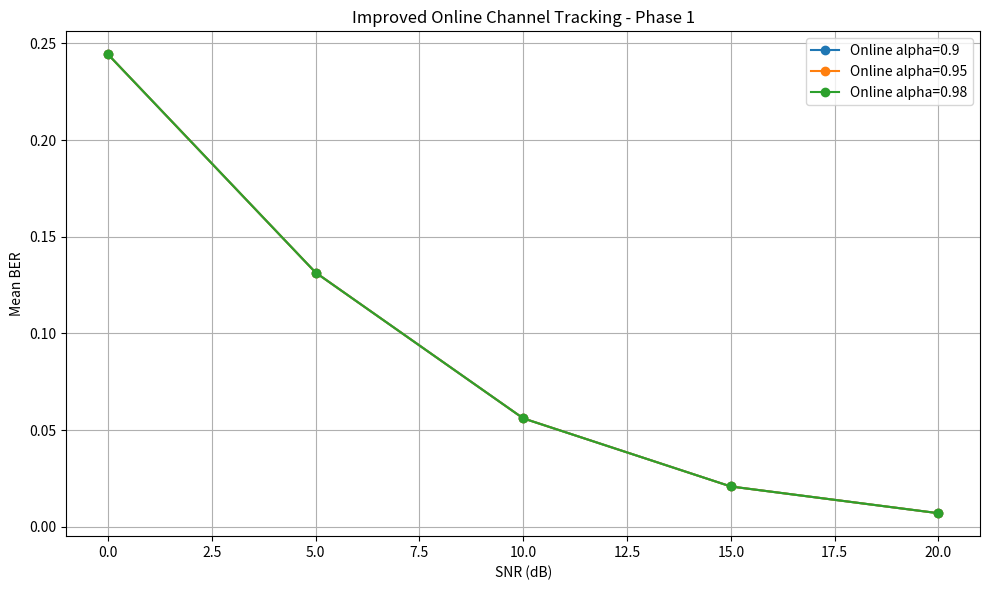
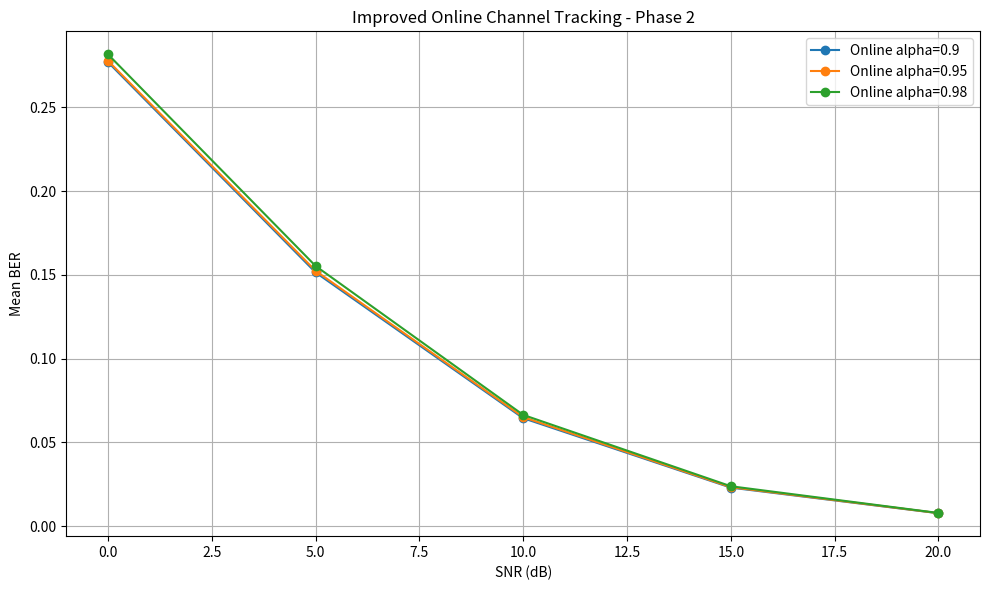
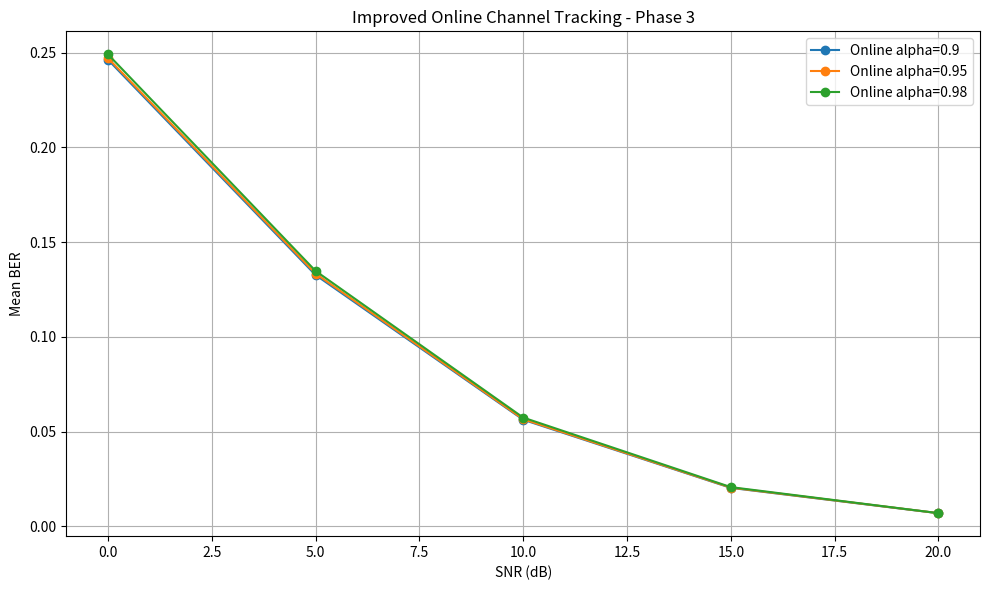
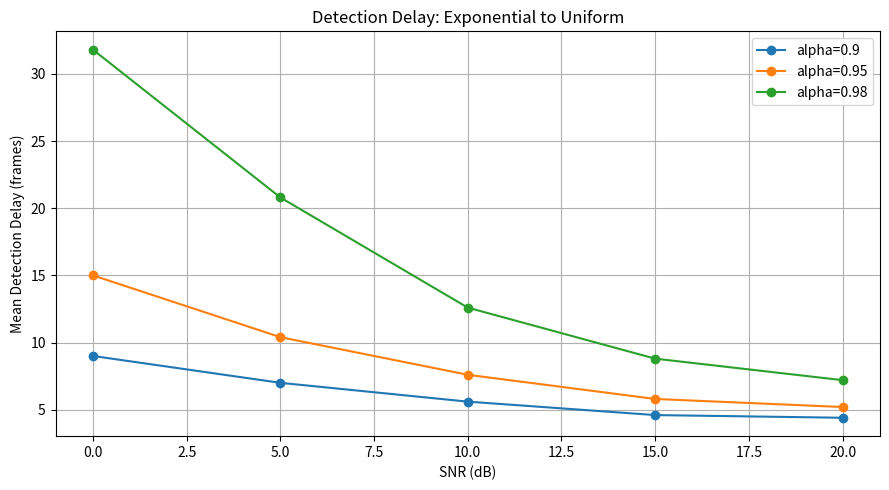
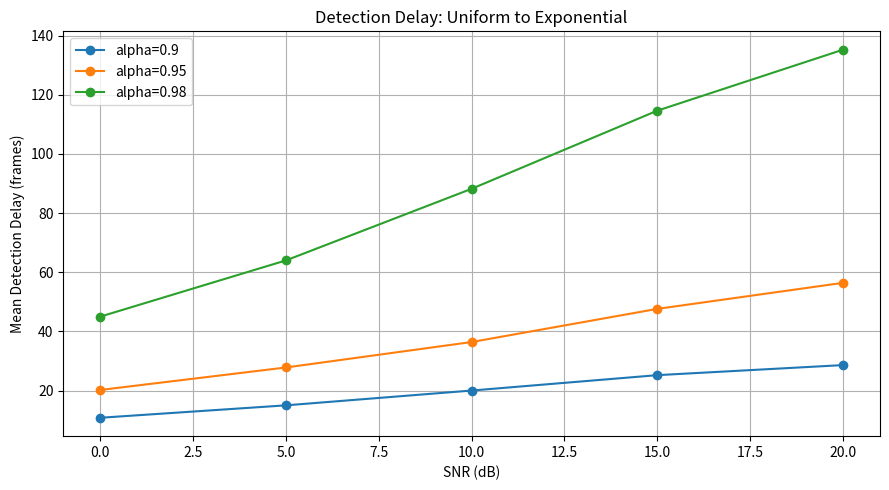

Here is the Python script that generated these plots, in order:

import numpy as np
import pandas as pd
import matplotlib.pyplot as plt

from pathlib import Path


# =========================================================
# CONFIGURATION
# =========================================================

SEEDS = [101, 202, 303, 404, 505]

SNR_VALUES = [0, 5, 10, 15, 20]

FORGETTING_FACTORS = [0.90, 0.95, 0.98]

NUM_FRAMES = 1000
NUM_SUBCARRIERS = 64
NUM_TAPS = 8
CP_LENGTH = 16

PILOT_SPACING = 4
PILOTS = np.arange(0, NUM_SUBCARRIERS, PILOT_SPACING)
DATA = np.setdiff1d(
    np.arange(NUM_SUBCARRIERS), PILOTS
)

SWITCH_1 = 300
SWITCH_2 = 600

CONFIRMATION_FRAMES = 5

PROFILES = {
    "Exponential": np.exp(-np.arange(NUM_TAPS)),
    "Uniform": np.ones(NUM_TAPS)
}

for name in PROFILES:
    PROFILES[name] /= np.sum(PROFILES[name])

RESULTS = Path("results")
RESULTS.mkdir(exist_ok=True)


# =========================================================
# QPSK
# =========================================================

def qpsk_modulate(bits):

    pairs = bits.reshape(-1, 2)

    return (
        (1 - 2 * pairs[:, 0])
        + 1j * (1 - 2 * pairs[:, 1])
    ) / np.sqrt(2)


def qpsk_demodulate(symbols):

    bits = np.empty(
        (len(symbols), 2),
        dtype=np.int8
    )

    bits[:, 0] = (symbols.real < 0).astype(np.int8)
    bits[:, 1] = (symbols.imag < 0).astype(np.int8)

    return bits.reshape(-1)


# =========================================================
# CHANNEL COVARIANCE
# =========================================================

def calculate_covariance(profile):

    indices = np.arange(NUM_SUBCARRIERS)

    difference = (
        indices[:, None] - indices[None, :]
    )

    covariance = np.zeros(
        (NUM_SUBCARRIERS, NUM_SUBCARRIERS),
        dtype=complex
    )

    for tap, power in enumerate(profile):

        covariance += power * np.exp(
            -2j * np.pi * difference * tap
            / NUM_SUBCARRIERS
        )

    return covariance


COVARIANCES = {
    name: calculate_covariance(profile)
    for name, profile in PROFILES.items()
}


# =========================================================
# CHANNEL GENERATION
# =========================================================

def get_actual_profile(frame):

    if frame < SWITCH_1:
        return "Exponential"

    if frame < SWITCH_2:
        return "Uniform"

    return "Exponential"


def generate_channel(rng, profile_name):

    powers = PROFILES[profile_name]

    taps = (
        rng.normal(size=NUM_TAPS)
        + 1j * rng.normal(size=NUM_TAPS)
    ) / np.sqrt(2)

    taps *= np.sqrt(powers)

    response = np.fft.fft(
        taps, NUM_SUBCARRIERS
    )

    return taps, response


# =========================================================
# LMMSE
# =========================================================

def lmmse_estimate(
    pilot_values,
    noise_variance,
    covariance
):

    pilot_covariance = covariance[
        np.ix_(PILOTS, PILOTS)
    ]

    cross_covariance = covariance[:, PILOTS]

    matrix = (
        pilot_covariance
        + noise_variance * np.eye(len(PILOTS))
    )

    weights = np.linalg.solve(
        matrix, pilot_values
    )

    return cross_covariance @ weights


# =========================================================
# NEGATIVE LOG LIKELIHOOD
# =========================================================

def calculate_nll(
    pilot_values,
    noise_variance,
    covariance
):

    pilot_covariance = covariance[
        np.ix_(PILOTS, PILOTS)
    ]

    matrix = (
        pilot_covariance
        + noise_variance * np.eye(len(PILOTS))
    )

    sign, logdet = np.linalg.slogdet(matrix)

    if sign <= 0:
        raise ValueError("Invalid covariance matrix")

    solution = np.linalg.solve(
        matrix, pilot_values
    )

    quadratic = np.real(
        np.vdot(pilot_values, solution)
    )

    return float(logdet + quadratic)


# =========================================================
# LS INTERPOLATION
# =========================================================

def ls_estimate(pilot_values):

    return (
        np.interp(
            np.arange(NUM_SUBCARRIERS),
            PILOTS,
            pilot_values.real
        )
        + 1j * np.interp(
            np.arange(NUM_SUBCARRIERS),
            PILOTS,
            pilot_values.imag
        )
    )


# =========================================================
# MODEL SELECTION USING EWMA OF NLL DIFFERENCE
# =========================================================

class OnlineChannelSelector:

    def __init__(self, forgetting_factor):

        self.alpha = forgetting_factor

        self.smoothed_difference = 0.0

        self.initialized = False

        self.current_profile = "Exponential"

        self.candidate_profile = None
        self.candidate_count = 0

    def update(self, difference):

        # Positive difference favours Uniform.
        # Negative difference favours Exponential.

        if not self.initialized:

            self.smoothed_difference = difference
            self.initialized = True

        else:

            self.smoothed_difference = (
                self.alpha * self.smoothed_difference
                + (1 - self.alpha) * difference
            )

        proposed_profile = (
            "Uniform"
            if self.smoothed_difference > 0
            else "Exponential"
        )

        switched = False

        # Hysteresis: require consecutive proposals
        # before changing the selected profile.

        if proposed_profile == self.current_profile:

            self.candidate_profile = None
            self.candidate_count = 0

        else:

            if proposed_profile == self.candidate_profile:
                self.candidate_count += 1

            else:
                self.candidate_profile = proposed_profile
                self.candidate_count = 1

            if self.candidate_count >= CONFIRMATION_FRAMES:

                self.current_profile = proposed_profile

                self.candidate_profile = None
                self.candidate_count = 0

                switched = True

                # Do not retain old channel-model evidence
                # after a confirmed change.
                self.smoothed_difference = 0.0
                self.initialized = False

        return self.current_profile, switched


# =========================================================
# ONE SIMULATION FOR ONE SEED AND SNR
# =========================================================

def run_experiment(seed, snr_db):

    rng = np.random.default_rng(seed)

    noise_variance = 10 ** (-snr_db / 10)

    selectors = {
        alpha: OnlineChannelSelector(alpha)
        for alpha in FORGETTING_FACTORS
    }

    # Results for each forgetting factor
    error_counts = {
        alpha: {
            phase: 0
            for phase in ["Phase 1", "Phase 2", "Phase 3"]
        }
        for alpha in FORGETTING_FACTORS
    }

    nmse_sums = {
        alpha: {
            phase: 0.0
            for phase in ["Phase 1", "Phase 2", "Phase 3"]
        }
        for alpha in FORGETTING_FACTORS
    }

    accuracy_counts = {
        alpha: {
            phase: 0
            for phase in ["Phase 1", "Phase 2", "Phase 3"]
        }
        for alpha in FORGETTING_FACTORS
    }

    phase_counts = {
        "Phase 1": 0,
        "Phase 2": 0,
        "Phase 3": 0
    }

    perfect_errors = {
        phase: 0
        for phase in phase_counts
    }

    fixed_errors = {
        profile: {
            phase: 0
            for phase in phase_counts
        }
        for profile in PROFILES
    }

    ls_errors = {
        phase: 0
        for phase in phase_counts
    }

    perfect_nmse = {
        phase: 0.0
        for phase in phase_counts
    }

    fixed_nmse = {
        profile: {
            phase: 0.0
            for phase in phase_counts
        }
        for profile in PROFILES
    }

    ls_nmse = {
        phase: 0.0
        for phase in phase_counts
    }

    total_bits = {
        phase: 0
        for phase in phase_counts
    }

    histories = {
        alpha: []
        for alpha in FORGETTING_FACTORS
    }

    detection_events = {
        alpha: []
        for alpha in FORGETTING_FACTORS
    }

    # -----------------------------------------------------
    # FRAME LOOP
    # -----------------------------------------------------

    for frame in range(NUM_FRAMES):

        actual_profile = get_actual_profile(frame)

        if frame < SWITCH_1:
            phase = "Phase 1"
        elif frame < SWITCH_2:
            phase = "Phase 2"
        else:
            phase = "Phase 3"

        phase_counts[phase] += 1

        # Generate QPSK data
        bits = rng.integers(
            0, 2, len(DATA) * 2, dtype=np.int8
        )

        symbols = qpsk_modulate(bits)

        frequency_symbol = np.zeros(
            NUM_SUBCARRIERS,
            dtype=complex
        )

        frequency_symbol[PILOTS] = 1 + 0j
        frequency_symbol[DATA] = symbols

        # OFDM modulation
        time_symbol = (
            np.fft.ifft(frequency_symbol)
            * np.sqrt(NUM_SUBCARRIERS)
        )

        with_cp = np.concatenate([
            time_symbol[-CP_LENGTH:],
            time_symbol
        ])

        # Generate current channel
        taps, true_channel = generate_channel(
            rng, actual_profile
        )

        received = np.convolve(with_cp, taps)

        noise = np.sqrt(noise_variance / 2) * (
            rng.normal(size=len(received))
            + 1j * rng.normal(size=len(received))
        )

        received += noise

        received_no_cp = received[
            CP_LENGTH:
            CP_LENGTH + NUM_SUBCARRIERS
        ]

        received_frequency = (
            np.fft.fft(received_no_cp)
            / np.sqrt(NUM_SUBCARRIERS)
        )

        pilot_values = received_frequency[PILOTS]
        received_data = received_frequency[DATA]

        # -------------------------------------------------
        # FIXED AND LS ESTIMATORS
        # -------------------------------------------------

        ls = ls_estimate(pilot_values)

        fixed_estimates = {}

        for profile in PROFILES:

            fixed_estimates[profile] = lmmse_estimate(
                pilot_values,
                noise_variance,
                COVARIANCES[profile]
            )

        true_power = np.mean(
            np.abs(true_channel) ** 2
        )

        # -------------------------------------------------
        # BASELINE BER
        # -------------------------------------------------

        perfect_equalized = (
            received_data / true_channel[DATA]
        )

        perfect_detected = qpsk_demodulate(
            perfect_equalized
        )

        perfect_errors[phase] += np.count_nonzero(
            perfect_detected != bits
        )

        ls_detected = qpsk_demodulate(
            received_data / ls[DATA]
        )

        ls_errors[phase] += np.count_nonzero(
            ls_detected != bits
        )

        for profile in PROFILES:

            detected = qpsk_demodulate(
                received_data
                / fixed_estimates[profile][DATA]
            )

            fixed_errors[profile][phase] += (
                np.count_nonzero(detected != bits)
            )

        # -------------------------------------------------
        # BASELINE NMSE
        # -------------------------------------------------

        ls_nmse[phase] += (
            np.mean(np.abs(ls - true_channel) ** 2)
            / true_power
        )

        for profile in PROFILES:

            fixed_nmse[profile][phase] += (
                np.mean(
                    np.abs(
                        fixed_estimates[profile] - true_channel
                    ) ** 2
                ) / true_power
            )

        total_bits[phase] += len(bits)

        # -------------------------------------------------
        # ONLINE ADAPTIVE ESTIMATORS
        # -------------------------------------------------

        for alpha, selector in selectors.items():

            selected_profile = selector.current_profile

            # Estimate current frame using previous decision
            adaptive_estimate = lmmse_estimate(
                pilot_values,
                noise_variance,
                COVARIANCES[selected_profile]
            )

            detected = qpsk_demodulate(
                received_data / adaptive_estimate[DATA]
            )

            error_counts[alpha][phase] += (
                np.count_nonzero(detected != bits)
            )

            nmse_sums[alpha][phase] += (
                np.mean(
                    np.abs(
                        adaptive_estimate - true_channel
                    ) ** 2
                ) / true_power
            )

            if selected_profile == actual_profile:
                accuracy_counts[alpha][phase] += 1

            histories[alpha].append({
                "Frame": frame + 1,
                "Actual Profile": actual_profile,
                "Selected Profile": selected_profile,
                "Phase": phase
            })

            # Calculate current observation likelihoods
            nll_exp = calculate_nll(
                pilot_values,
                noise_variance,
                COVARIANCES["Exponential"]
            )

            nll_uniform = calculate_nll(
                pilot_values,
                noise_variance,
                COVARIANCES["Uniform"]
            )

            difference = nll_exp - nll_uniform

            # Update selector AFTER current-frame estimate
            previous_profile = selector.current_profile

            selected_next, switched = selector.update(
                difference
            )

            if switched:

                detection_events[alpha].append({
                    "Frame": frame + 1,
                    "Old Profile": previous_profile,
                    "New Profile": selected_next
                })

    # -----------------------------------------------------
    # BUILD RESULT TABLES
    # -----------------------------------------------------

    rows = []

    for phase in phase_counts:

        rows.append({
            "Seed": seed,
            "SNR (dB)": snr_db,
            "Forgetting Factor": np.nan,
            "Phase": phase,
            "Estimator": "Perfect CSI",
            "BER": perfect_errors[phase] / total_bits[phase],
            "NMSE": np.nan,
            "Selection Accuracy": np.nan
        })

        rows.append({
            "Seed": seed,
            "SNR (dB)": snr_db,
            "Forgetting Factor": np.nan,
            "Phase": phase,
            "Estimator": "LS",
            "BER": ls_errors[phase] / total_bits[phase],
            "NMSE": ls_nmse[phase] / phase_counts[phase],
            "Selection Accuracy": np.nan
        })

        for profile in PROFILES:

            rows.append({
                "Seed": seed,
                "SNR (dB)": snr_db,
                "Forgetting Factor": np.nan,
                "Phase": phase,
                "Estimator": f"Fixed {profile} LMMSE",
                "BER": (
                    fixed_errors[profile][phase]
                    / total_bits[phase]
                ),
                "NMSE": (
                    fixed_nmse[profile][phase]
                    / phase_counts[phase]
                ),
                "Selection Accuracy": np.nan
            })

        for alpha in FORGETTING_FACTORS:

            rows.append({
                "Seed": seed,
                "SNR (dB)": snr_db,
                "Forgetting Factor": alpha,
                "Phase": phase,
                "Estimator": "Improved Online LMMSE",
                "BER": (
                    error_counts[alpha][phase]
                    / total_bits[phase]
                ),
                "NMSE": (
                    nmse_sums[alpha][phase]
                    / phase_counts[phase]
                ),
                "Selection Accuracy": (
                    accuracy_counts[alpha][phase]
                    / phase_counts[phase]
                )
            })

    detection_rows = []

    for alpha in FORGETTING_FACTORS:

        events = detection_events[alpha]

        for switch_frame, old_profile, new_profile in [
            (SWITCH_1 + 1, "Exponential", "Uniform"),
            (SWITCH_2 + 1, "Uniform", "Exponential")
        ]:

            matching = [
                event for event in events
                if event["Old Profile"] == old_profile
                and event["New Profile"] == new_profile
                and event["Frame"] >= switch_frame
            ]

            if matching:

                detected_frame = matching[0]["Frame"]
                delay = detected_frame - switch_frame

            else:

                detected_frame = -1
                delay = -1

            detection_rows.append({
                "Seed": seed,
                "SNR (dB)": snr_db,
                "Forgetting Factor": alpha,
                "Switch": (
                    f"{old_profile} to {new_profile}"
                ),
                "Switch Frame": switch_frame,
                "Detection Frame": detected_frame,
                "Detection Delay": delay
            })

    history_rows = []

    for alpha in FORGETTING_FACTORS:

        for record in histories[alpha]:

            history_rows.append({
                "Seed": seed,
                "SNR (dB)": snr_db,
                "Forgetting Factor": alpha,
                **record
            })

    return rows, detection_rows, history_rows


# =========================================================
# MAIN
# =========================================================

def main():

    all_rows = []
    all_detection = []
    all_history = []

    total_runs = len(SEEDS) * len(SNR_VALUES)
    completed = 0

    print("\nIMPROVED ONLINE CHANNEL TRACKING")
    print("--------------------------------")
    print("Forgetting factors:", FORGETTING_FACTORS)
    print("Seeds:", len(SEEDS))
    print("SNR values:", SNR_VALUES)
    print("Frames per run:", NUM_FRAMES)

    for snr_db in SNR_VALUES:

        for seed in SEEDS:

            rows, detection, history = run_experiment(
                seed, snr_db
            )

            all_rows.extend(rows)
            all_detection.extend(detection)
            all_history.extend(history)

            completed += 1

            print(
                f"Progress: {completed}/{total_runs} | "
                f"SNR: {snr_db} dB | Seed: {seed}"
            )

    raw = pd.DataFrame(all_rows)
    detection = pd.DataFrame(all_detection)
    history = pd.DataFrame(all_history)

    raw.to_csv(
        RESULTS / "improved_tracking_raw.csv",
        index=False
    )

    detection.to_csv(
        RESULTS / "improved_tracking_detection.csv",
        index=False
    )

    history.to_csv(
        RESULTS / "improved_tracking_history.csv",
        index=False
    )

    # -----------------------------------------------------
    # SUMMARY
    # -----------------------------------------------------

    summary = (
        raw.groupby([
            "SNR (dB)",
            "Forgetting Factor",
            "Phase",
            "Estimator"
        ])
        .agg(
            Mean_BER=("BER", "mean"),
            Std_BER=("BER", "std"),
            Mean_NMSE=("NMSE", "mean"),
            Mean_Accuracy=("Selection Accuracy", "mean")
        )
        .reset_index()
    )

    # Preliminary t-based 95% CI across five seeds
    margin = (
        2.776 * summary["Std_BER"]
        / np.sqrt(len(SEEDS))
    )

    summary["BER_CI_Lower"] = np.maximum(
        0, summary["Mean_BER"] - margin
    )

    summary["BER_CI_Upper"] = np.minimum(
        1, summary["Mean_BER"] + margin
    )

    summary.to_csv(
        RESULTS / "improved_tracking_summary.csv",
        index=False
    )

    # -----------------------------------------------------
    # DETECTION SUMMARY
    # -----------------------------------------------------

    detection_summary = (
        detection.groupby([
            "SNR (dB)",
            "Forgetting Factor",
            "Switch"
        ])
        .agg(
            Mean_Delay=("Detection Delay", "mean"),
            Detection_Rate=(
                "Detection Delay",
                lambda x: np.mean(x >= 0)
            )
        )
        .reset_index()
    )

    detection_summary.to_csv(
        RESULTS / "improved_tracking_detection_summary.csv",
        index=False
    )

    # -----------------------------------------------------
    # BER GRAPH FOR EACH PHASE
    # -----------------------------------------------------

    for phase in [
        "Phase 1",
        "Phase 2",
        "Phase 3"
    ]:

        plt.figure(figsize=(10, 6))

        phase_data = summary[
            summary["Phase"] == phase
        ]

        for alpha in FORGETTING_FACTORS:

            subset = phase_data[
                (phase_data["Estimator"] == "Improved Online LMMSE")
                & (phase_data["Forgetting Factor"] == alpha)
            ].sort_values("SNR (dB)")

            plt.plot(
                subset["SNR (dB)"],
                subset["Mean_BER"],
                marker="o",
                label=f"Online alpha={alpha}"
            )

        plt.xlabel("SNR (dB)")
        plt.ylabel("Mean BER")
        plt.title(
            f"Improved Online Channel Tracking - {phase}"
        )

        plt.grid(True)
        plt.legend()
        plt.tight_layout()

        plt.savefig(
            RESULTS / f"improved_tracking_ber_{phase.lower().replace(' ', '_')}.png",
            dpi=300
        )

        plt.close()

    # -----------------------------------------------------
    # DETECTION DELAY GRAPH
    # -----------------------------------------------------

    for switch in detection_summary["Switch"].unique():

        plt.figure(figsize=(9, 5))

        subset = detection_summary[
            detection_summary["Switch"] == switch
        ]

        for alpha in FORGETTING_FACTORS:

            data = subset[
                subset["Forgetting Factor"] == alpha
            ].sort_values("SNR (dB)")

            plt.plot(
                data["SNR (dB)"],
                data["Mean_Delay"],
                marker="o",
                label=f"alpha={alpha}"
            )

        plt.xlabel("SNR (dB)")
        plt.ylabel("Mean Detection Delay (frames)")
        plt.title(f"Detection Delay: {switch}")

        plt.grid(True)
        plt.legend()
        plt.tight_layout()

        filename = (
            switch.lower().replace(" ", "_")
            .replace("to", "to")
        )

        plt.savefig(
            RESULTS / f"improved_tracking_delay_{filename}.png",
            dpi=300
        )

        plt.close()

    # -----------------------------------------------------
    # PRINT RESULTS
    # -----------------------------------------------------

    print("\n--------------------------------")
    print("IMPROVED TRACKING COMPLETED")
    print("--------------------------------")

    print("\nDETECTION DELAY SUMMARY:")

    print(
        detection_summary.to_string(index=False)
    )

    print("\nADAPTIVE BER SUMMARY:")

    adaptive_summary = summary[
        summary["Estimator"] == "Improved Online LMMSE"
    ]

    print(
        adaptive_summary[
            [
                "SNR (dB)",
                "Forgetting Factor",
                "Phase",
                "Mean_BER",
                "Mean_NMSE",
                "Mean_Accuracy"
            ]
        ].to_string(index=False)
    )

    print("\nSaved files in results/")


if __name__ == "__main__":
    main()
